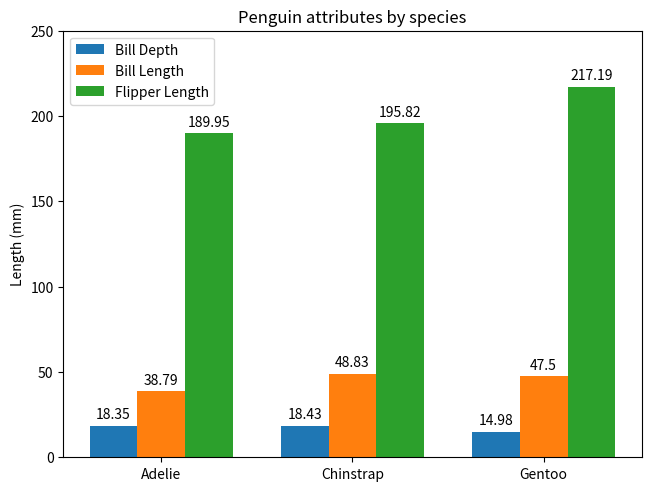

This figure's Python source:
# data from https://allisonhorst.github.io/palmerpenguins/

import matplotlib.pyplot as plt
import numpy as np

species = ("Adelie", "Chinstrap", "Gentoo")
penguin_means = {
    'Bill Depth': (18.35, 18.43, 14.98),
    'Bill Length': (38.79, 48.83, 47.50),
    'Flipper Length': (189.95, 195.82, 217.19),
}

x = np.arange(len(species))  # the label locations
width = 0.25  # the width of the bars
multiplier = 0

fig, ax = plt.subplots(layout='constrained')

for attribute, measurement in penguin_means.items():
    offset = width * multiplier
    rects = ax.bar(x + offset, measurement, width, label=attribute)
    ax.bar_label(rects, padding=3)
    multiplier += 1

# Add some text for labels, title and custom x-axis tick labels, etc.
ax.set_ylabel('Length (mm)')
ax.set_title('Penguin attributes by species')
ax.set_xticks(x + width, species)
ax.legend(loc='upper left', ncols=1)
ax.set_ylim(0, 250)

plt.show()
